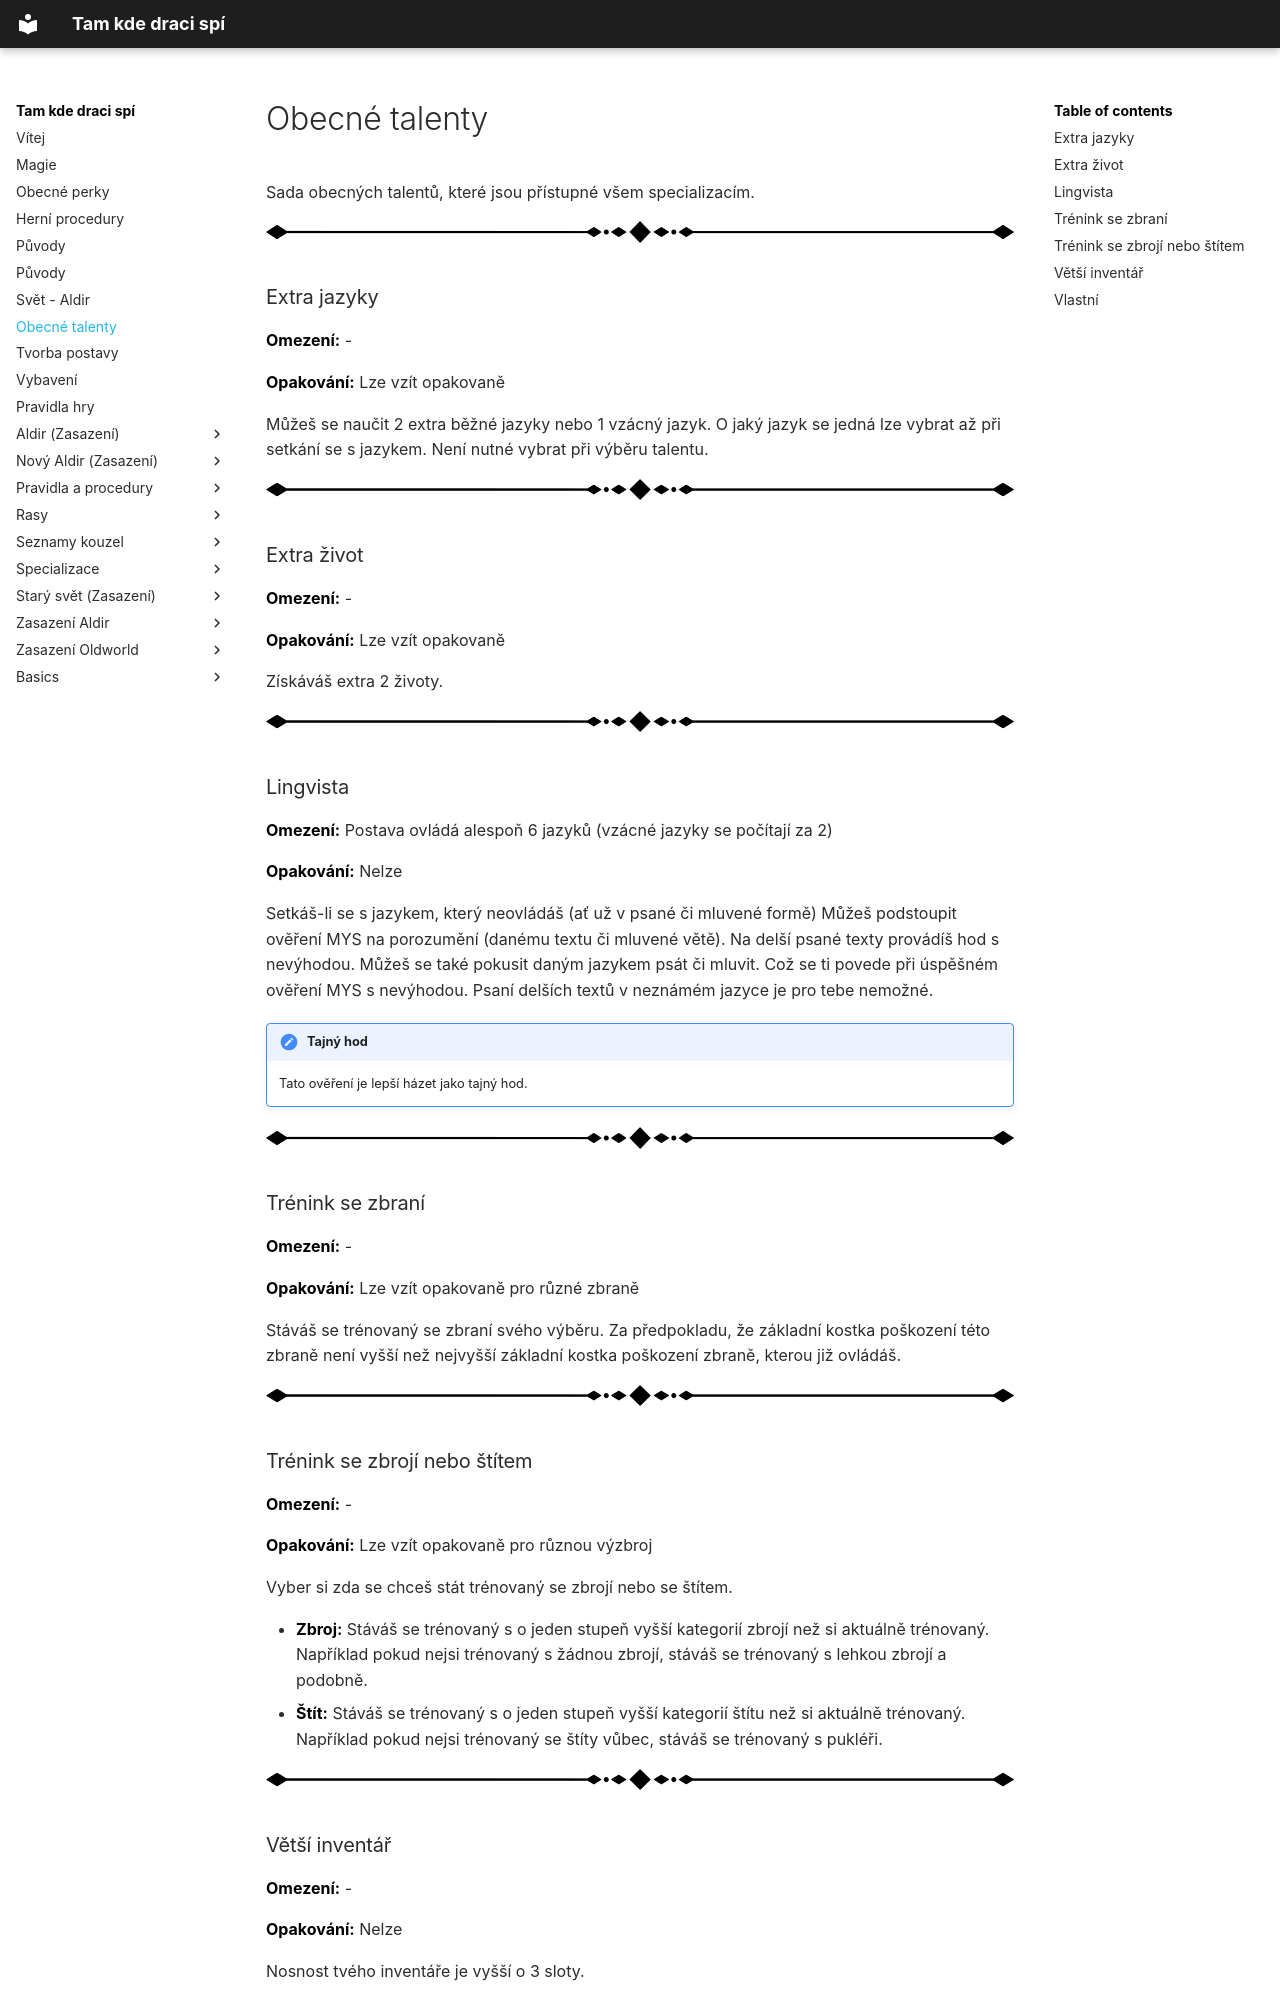

repository: lipka28/wiki_tkds · page: Talenty/index.html · generator: mkdocs

# Obecné talenty

Sada obecných talentů, které jsou přístupné všem specializacím.

<img src="/assets/sep_line.png"/>

### Extra jazyky

**Omezení:** -

**Opakování:** Lze vzít opakovaně

Můžeš se naučit 2 extra běžné jazyky nebo 1 vzácný jazyk. O jaký jazyk se jedná lze vybrat až při setkání se s jazykem. Není nutné vybrat při výběru talentu.

<img src="/assets/sep_line.png"/>

### Extra život

**Omezení:** -

**Opakování:** Lze vzít opakovaně

Získáváš extra 2 životy.

<img src="/assets/sep_line.png"/>

### Lingvista 

**Omezení:** Postava ovládá alespoň 6 jazyků (vzácné jazyky se počítají za 2)

**Opakování:** Nelze

Setkáš-li se s jazykem, který neovládáš (ať už v psané či mluvené formě) Můžeš podstoupit ověření MYS na porozumění (danému textu či mluvené větě). Na delší psané texty provádíš hod s nevýhodou. Můžeš se také pokusit daným jazykem psát či mluvit. Což se ti povede při úspěšném ověření MYS s nevýhodou. Psaní delších textů v neznámém jazyce je pro tebe nemožné.

!!! note "Tajný hod"
	Tato ověření je lepší házet jako tajný hod.


<img src="/assets/sep_line.png"/>

### Trénink se zbraní

**Omezení:** -

**Opakování:** Lze vzít opakovaně pro různé zbraně

Stáváš se trénovaný se zbraní svého výběru. Za předpokladu, že základní kostka poškození této zbraně není vyšší než nejvyšší základní kostka poškození zbraně, kterou již ovládáš.

<img src="/assets/sep_line.png"/>
